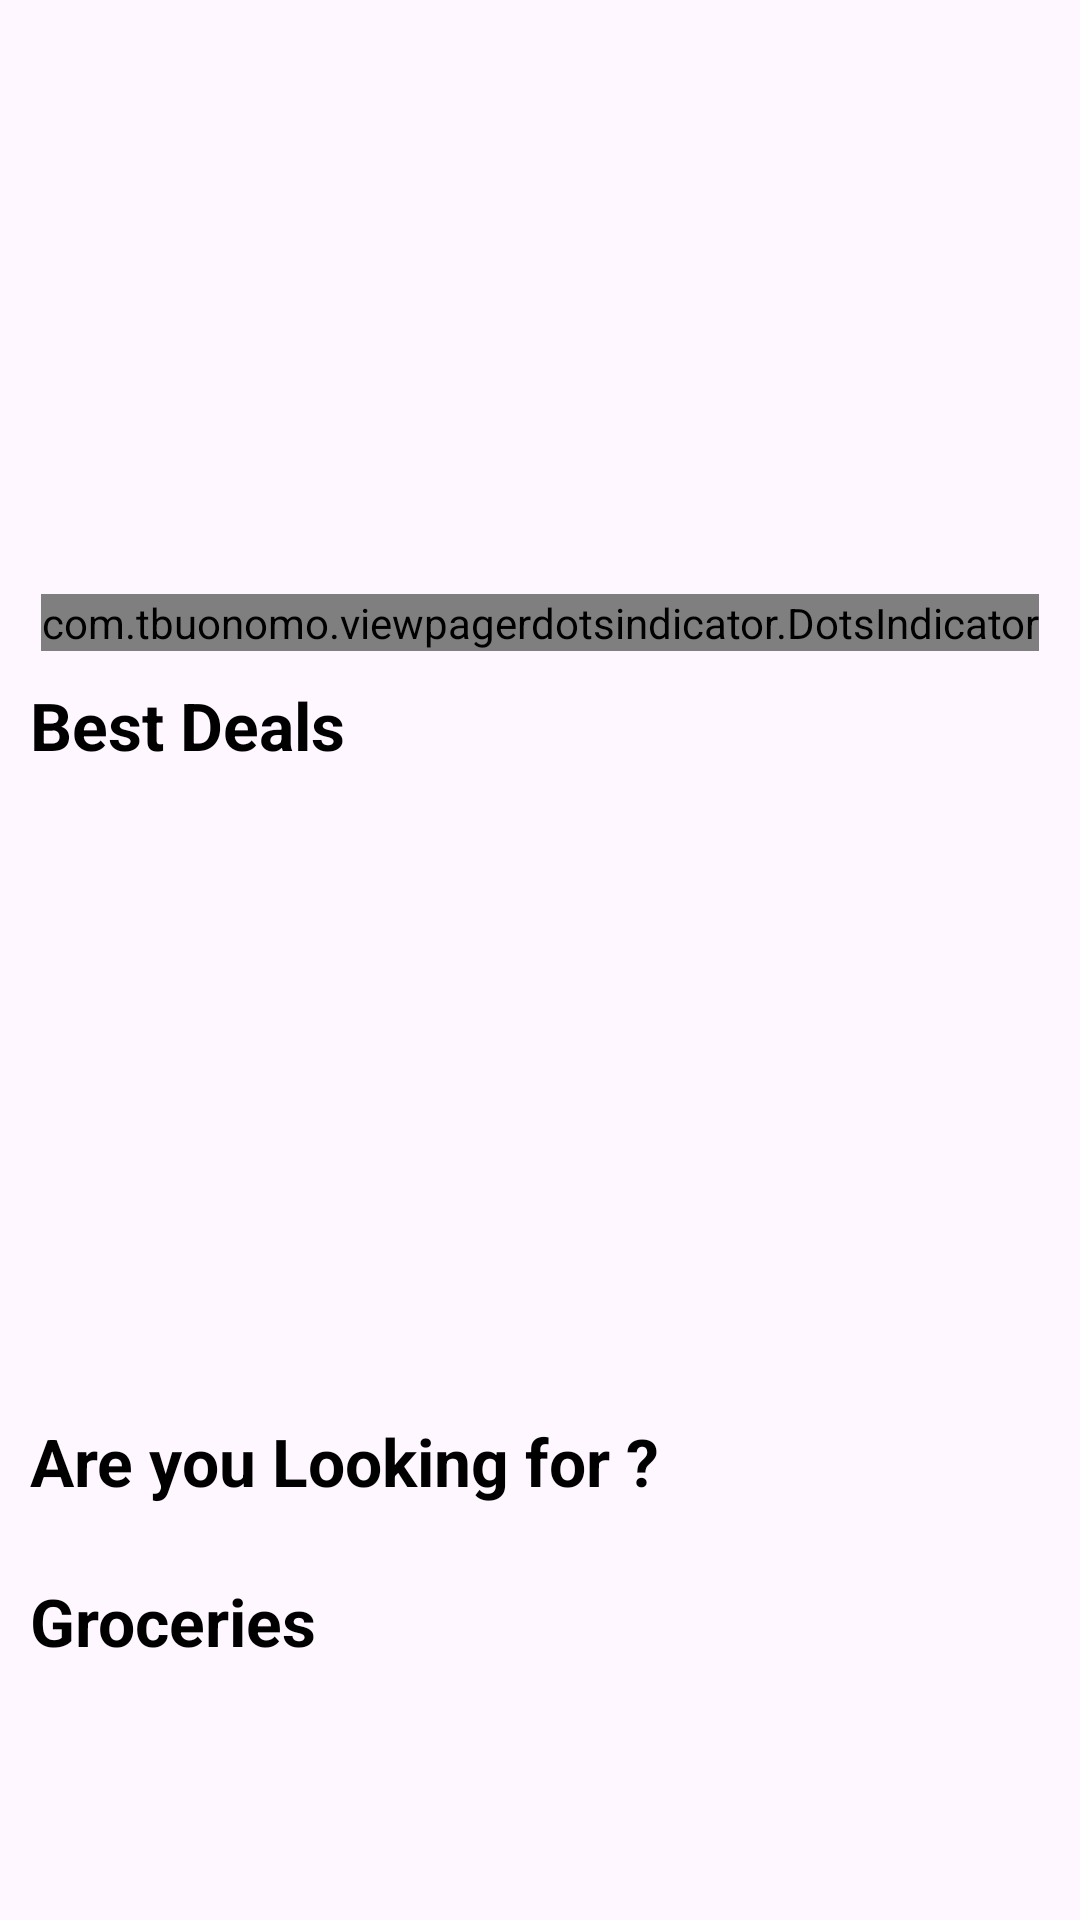

Produce the Android XML layout that renders to this screen, including the resource entries it uses.
<!-- AndroidManifest.xml: application theme Theme.InternTask -->
<!-- res/layout/fragment_mainhome.xml -->
<?xml version="1.0" encoding="utf-8"?>
<ScrollView
    xmlns:android="http://schemas.android.com/apk/res/android"
    xmlns:app="http://schemas.android.com/apk/res-auto"
    android:layout_width="match_parent"
    android:layout_height="match_parent"
    android:fillViewport="true"
    android:padding="10dp">

    <androidx.constraintlayout.widget.ConstraintLayout
        android:layout_width="match_parent"
        android:layout_height="wrap_content">

        

        <androidx.viewpager2.widget.ViewPager2
            android:id="@+id/bannerimgVp"
            android:layout_width="0dp"
            android:layout_height="180dp"
            app:layout_constraintTop_toTopOf="parent"
            app:layout_constraintStart_toStartOf="parent"
            app:layout_constraintEnd_toEndOf="parent"/>

        <ProgressBar
            android:id="@+id/bannerProgress"
            android:layout_width="wrap_content"
            android:layout_height="wrap_content"
            android:visibility="gone"
            app:layout_constraintTop_toTopOf="@id/bannerimgVp"
            app:layout_constraintBottom_toBottomOf="@id/bannerimgVp"
            app:layout_constraintStart_toStartOf="parent"
            app:layout_constraintEnd_toEndOf="parent"/>

        <com.tbuonomo.viewpagerdotsindicator.DotsIndicator
            android:id="@+id/dotsIndicator"
            android:layout_width="wrap_content"
            android:layout_height="wrap_content"
            android:layout_marginTop="8dp"
            app:dotsColor="@color/g_gray500"
            app:selectedDotColor="@color/orange"
            app:dotsSize="8dp"
            app:dotsSpacing="6dp"
            app:dotsCornerRadius="4dp"
            app:layout_constraintTop_toBottomOf="@id/bannerimgVp"
            app:layout_constraintStart_toStartOf="parent"
            app:layout_constraintEnd_toEndOf="parent"/>

        

        <TextView
            android:id="@+id/bestdealtext"
            android:layout_width="wrap_content"
            android:layout_height="wrap_content"
            android:text="Best Deals"
            android:textSize="22sp"
            android:textStyle="bold"
            android:textColor="@color/black"
            android:layout_marginTop="10dp"
            app:layout_constraintTop_toBottomOf="@id/dotsIndicator"
            app:layout_constraintStart_toStartOf="parent"/>

        <androidx.recyclerview.widget.RecyclerView
            android:id="@+id/bestdeal_rec"
            android:layout_width="0dp"
            android:layout_height="200dp"
            android:layout_marginTop="8dp"
            android:orientation="horizontal"
            app:layout_constraintTop_toBottomOf="@id/bestdealtext"
            app:layout_constraintStart_toStartOf="parent"
            app:layout_constraintEnd_toEndOf="parent"/>

        <ProgressBar
            android:id="@+id/bestDealProgress"
            android:layout_width="wrap_content"
            android:layout_height="wrap_content"
            android:visibility="gone"
            app:layout_constraintTop_toTopOf="@id/bestdeal_rec"
            app:layout_constraintBottom_toBottomOf="@id/bestdeal_rec"
            app:layout_constraintStart_toStartOf="parent"
            app:layout_constraintEnd_toEndOf="parent"/>

        

        <TextView
            android:id="@+id/spcproduct_text"
            android:layout_width="wrap_content"
            android:layout_height="wrap_content"
            android:text="Are you Looking for ?"
            android:textSize="22sp"
            android:textStyle="bold"
            android:textColor="@color/black"
            android:layout_marginTop="8dp"
            app:layout_constraintTop_toBottomOf="@id/bestdeal_rec"
            app:layout_constraintStart_toStartOf="parent"/>

        <androidx.recyclerview.widget.RecyclerView
            android:id="@+id/specialProduct"
            android:layout_width="0dp"
            android:layout_height="wrap_content"
            android:layout_marginTop="8dp"
            android:orientation="horizontal"
            android:overScrollMode="never"
            app:layout_constraintTop_toBottomOf="@id/spcproduct_text"
            app:layout_constraintStart_toStartOf="parent"
            app:layout_constraintEnd_toEndOf="parent"/>

        <ProgressBar
            android:id="@+id/specialProductProgress"
            android:layout_width="wrap_content"
            android:layout_height="wrap_content"
            android:visibility="gone"
            app:layout_constraintTop_toTopOf="@id/specialProduct"
            app:layout_constraintBottom_toBottomOf="@id/specialProduct"
            app:layout_constraintStart_toStartOf="parent"
            app:layout_constraintEnd_toEndOf="parent"/>

        

        <TextView
            android:id="@+id/gridProductText"
            android:layout_width="wrap_content"
            android:layout_height="wrap_content"
            android:text="Groceries"
            android:textSize="22sp"
            android:textStyle="bold"
            android:textColor="@color/black"
            android:layout_marginTop="16dp"
            app:layout_constraintTop_toBottomOf="@id/specialProduct"
            app:layout_constraintStart_toStartOf="parent"/>

        <androidx.recyclerview.widget.RecyclerView
            android:id="@+id/allmixgridRecyclerView"
            android:layout_width="0dp"
            android:layout_height="wrap_content"
            android:layout_marginTop="8dp"
            android:overScrollMode="never"
            app:layout_constraintTop_toBottomOf="@id/gridProductText"
            app:layout_constraintStart_toStartOf="parent"
            app:layout_constraintEnd_toEndOf="parent"/>

        <ProgressBar
            android:id="@+id/gridProgress"
            android:layout_width="wrap_content"
            android:layout_height="wrap_content"
            android:visibility="gone"
            app:layout_constraintTop_toTopOf="@id/allmixgridRecyclerView"
            app:layout_constraintBottom_toBottomOf="@id/allmixgridRecyclerView"
            app:layout_constraintStart_toStartOf="parent"
            app:layout_constraintEnd_toEndOf="parent"/>

    </androidx.constraintlayout.widget.ConstraintLayout>
</ScrollView>
<!-- resources referenced by this layout -->
<resources>
  <color name="black">#FF000000</color>
  <color name="g_gray500">#969899</color>
  <color name="orange">#FF8C00</color>
  <style name="Theme.InternTask" parent="Base.Theme.InternTask" />
  <style name="Base.Theme.InternTask" parent="Theme.Material3.DayNight.NoActionBar">
  
          
          <item name="android:statusBarColor">@color/orange</item>
  
          
          <item name="android:windowDrawsSystemBarBackgrounds">true</item>
  
          
          
  
      </style>
</resources>
